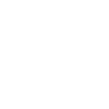
t = 0.00 s
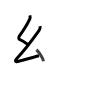
t = 2.75 s
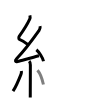
t = 5.50 s
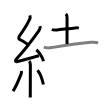
t = 8.50 s
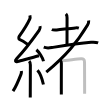
t = 11.25 s
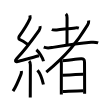
t = 14.00 s

The animated SVG that drew these frames (rendered in a browser with its animation timeline set to each time). Animation: 14 SMIL elements (animate=14); one cycle of 14.00 s.

<svg width="109px" height="109px" viewBox="0 0 px 109px" xmlns="http://www.w3.org/2000/svg" xmlns:xlink="http://www.w3.org/1999/xlink" xml:space="preserve" version="1.1"  baseProfile="full">
<path d="M29.88,15.42c0.34,1.34,0.48,2.39-0.17,3.8c-3.2,6.9-6.33,11.4-10.55,17.22c-0.56,0.77-0.43,2.6,0.25,2.85c3.6,1.34,5.13,2.61,8.22,5.06" style="fill:none;stroke:black;stroke-width:3;opacity:0">
  <animate attributeType="CSS" attributeName="opacity" from="0" to="1" begin="0s" dur="1s" repeatCount="0" fill="freeze" />
</path>
<path d="M40.05,26.18c0.45,1.57-0.02,2.9-0.93,4.2C32.17,40.2,24.4,50.61,16.57,58.71c-1.83,1.89-1.32,3.42,0.9,2.84c5.08-1.31,15.1-4.26,21.53-5.8" style="fill:none;stroke:black;stroke-width:3;opacity:0">
  <animate attributeType="CSS" attributeName="opacity" from="0" to="1" begin="1s" dur="1s" repeatCount="0" fill="freeze" />
</path>
<path d="M36.38,49.75c2.51,2.03,6.5,8.33,7.12,11.48" style="fill:none;stroke:black;stroke-width:3;opacity:0">
  <animate attributeType="CSS" attributeName="opacity" from="0" to="1" begin="2s" dur="1s" repeatCount="0" fill="freeze" />
</path>
<path d="M29.14,61.12c0.75,0.75,1.23,2.13,1.23,3.84c0,6.26-0.06,20.2-0.09,27.54c-0.01,2.82-0.02,4.73-0.02,5" style="fill:none;stroke:black;stroke-width:3;opacity:0">
  <animate attributeType="CSS" attributeName="opacity" from="0" to="1" begin="3s" dur="1s" repeatCount="0" fill="freeze" />
</path>
<path d="M21.36,71.1c0.15,0.95-0.13,2.58-0.4,3.26C19,79.38,15.51,87.37,13,91.18" style="fill:none;stroke:black;stroke-width:3;opacity:0">
  <animate attributeType="CSS" attributeName="opacity" from="0" to="1" begin="4s" dur="1s" repeatCount="0" fill="freeze" />
</path>
<path d="M37.5,70.25c2.96,3.36,5.23,11.18,5.92,14.22" style="fill:none;stroke:black;stroke-width:3;opacity:0">
  <animate attributeType="CSS" attributeName="opacity" from="0" to="1" begin="5s" dur="1s" repeatCount="0" fill="freeze" />
</path>
<path d="M51.83,29.48c1.22,0.64,3.64,0.64,4.92,0.51c5.62-0.55,13.45-1.75,18.62-2.1c1.19-0.08,2.33-0.19,3.49,0.18" style="fill:none;stroke:black;stroke-width:3;opacity:0">
  <animate attributeType="CSS" attributeName="opacity" from="0" to="1" begin="6s" dur="1s" repeatCount="0" fill="freeze" />
</path>
<path d="M65.88,13.87c1,1,1.18,2.2,1.18,3.97c0,4.79-0.05,21.54-0.05,26.06" style="fill:none;stroke:black;stroke-width:3;opacity:0">
  <animate attributeType="CSS" attributeName="opacity" from="0" to="1" begin="7s" dur="1s" repeatCount="0" fill="freeze" />
</path>
<path d="M43.74,47.21c2.51,0.95,5.42,0.79,8.02,0.36c10.99-1.81,25.87-4.31,39.25-5.27c2.31-0.17,4.94-0.21,7.13,0.62" style="fill:none;stroke:black;stroke-width:3;opacity:0">
  <animate attributeType="CSS" attributeName="opacity" from="0" to="1" begin="8s" dur="1s" repeatCount="0" fill="freeze" />
</path>
<path d="M88.68,20.49c0.12,1.18-0.13,2.85-0.98,4.25C76.82,42.76,66.15,55.39,46.28,72.04" style="fill:none;stroke:black;stroke-width:3;opacity:0">
  <animate attributeType="CSS" attributeName="opacity" from="0" to="1" begin="9s" dur="1s" repeatCount="0" fill="freeze" />
</path>
<path d="M60.54,60.66c0.65,0.65,0.84,1.52,0.82,2.61c-0.04,1.98-0.04,17.1-0.04,26.49c0,1.89,0,3.55,0,4.83" style="fill:none;stroke:black;stroke-width:3;opacity:0">
  <animate attributeType="CSS" attributeName="opacity" from="0" to="1" begin="10s" dur="1s" repeatCount="0" fill="freeze" />
</path>
<path d="M62.41,60.64c1.54,0.01,14.66-1.54,18.6-1.84c2.33-0.18,3.51,0.45,3.51,3.45c0,6.3,0.08,16.87,0.1,26.25c0,1.81,0.01,3.59,0.01,5.29" style="fill:none;stroke:black;stroke-width:3;opacity:0">
  <animate attributeType="CSS" attributeName="opacity" from="0" to="1" begin="11s" dur="1s" repeatCount="0" fill="freeze" />
</path>
<path d="M62.43,75.33C68,75,78.62,74.38,83.14,74.28" style="fill:none;stroke:black;stroke-width:3;opacity:0">
  <animate attributeType="CSS" attributeName="opacity" from="0" to="1" begin="12s" dur="1s" repeatCount="0" fill="freeze" />
</path>
<path d="M62.76,91.49c4.77-0.17,14.62-0.79,20.56-0.78" style="fill:none;stroke:black;stroke-width:3;opacity:0">
  <animate attributeType="CSS" attributeName="opacity" from="0" to="1" begin="13s" dur="1s" repeatCount="0" fill="freeze" />
</path>
</svg>
